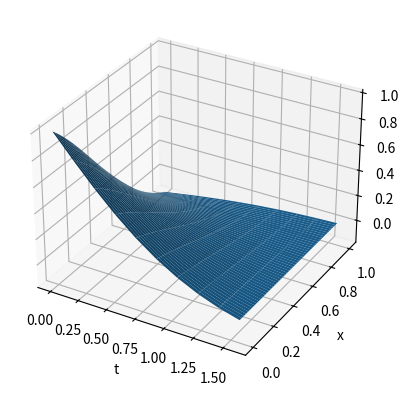
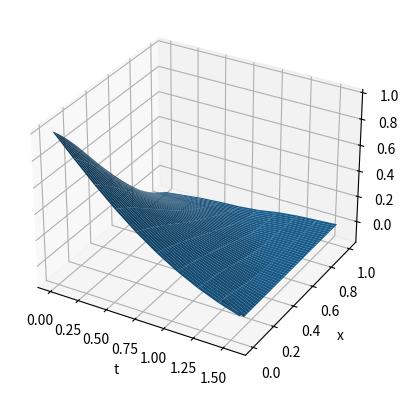
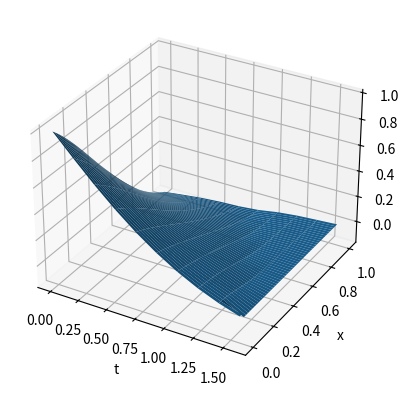
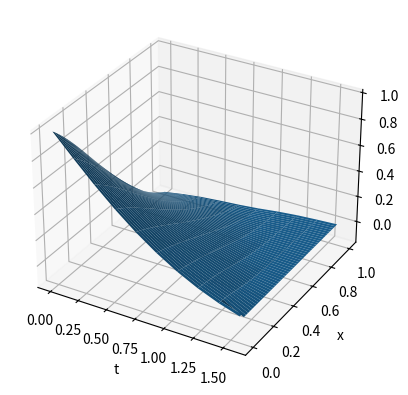

Reproduce these figures in Python, in order.
#!/usr/bin/env python
# coding: utf-8

# In[3]:


import numpy as np
import matplotlib.pyplot as plt


# заданные условия

# In[4]:


def phi0(t):
    return np.exp(-t)*np.cos(2*t)
def phi1(t):
    return 0
def psi1(x):
    return np.exp(-x)*np.cos(x)
def psi2(x):
    return -np.exp(-x) * np.cos(x)
def solution(x, t):
    return np.exp(-t-x)*np.cos(x)*np.cos(2*t)

def ddpsi1(x):
    return -np.exp(-x) * np.sin(x) - np.exp(-x) * np.cos(x)
def dpsi1(x):
    return 2 * np.exp(-x) * np.sin(x)


# In[5]:


N = 10
K = 50
T = 1
l = np.pi / 2
h = l/N
tau = T/K
sigma = tau**2/(h ** 2)
x = np.linspace(0,l,N)
t = np.linspace(0,T,K)
Xp, Tp = np.meshgrid(x, t)

print(sigma)
print(h)


# In[ ]:





# точное решение

# In[6]:


def analitic(x,t):
    u = [0]*K
    for i in range(K):
        u[i] = [0]*N
    for i in range(K):
        for j in range(N):
            u[i][j] = solution(x[j], t[i])
    return u


# In[7]:


u = analitic(x,t)
fig = plt.figure()
ax = plt.axes(projection ='3d')
ax.set_xlabel('t')
ax.set_ylabel('x')
ax.set_zlabel('u')
ax.plot_surface(Xp,Tp,np.array(u))
plt.show()


# In[8]:


def explicit_solve(l, N, K, T, app):
    u = [0]*K
    for i in range(K):
        u[i] = [0]*N
    for k in range(K):
        u[k][0] = phi0(tau * k)
        u[k][-1] = phi1(tau * k)
    for j in range(N):
        u[0][j] = psi1(j * h)
        if app == 1:
            u[1][j] = psi1(j * h) + tau * psi2(j * h)
        if app == 2:
            u[1][j] = psi1(j * h) + tau * psi2(j * h) + tau**2*(ddpsi1(j*h)+2*dpsi1(j*h)-3*psi1(j*h))/2
    for k in range(2, K):
        for j in range(1, N - 1):
            u[k][j] = ((-3*tau**2-2*tau**2/h**2+2+2*tau)*u[k-1][j]+(tau**2/h**2+tau**2/h)*u[k-1][j+1]+(tau**2/h**2-tau**2/h)*u[k-1][j-1]-u[k-2][j])/(1+2*tau)
#     for k in range(K):
#         u[k][-1] = phi1(tau * k) 
    return(u)


# Аппроксимация второго начального условия с первым порядком

# In[9]:


exp1 = explicit_solve(l, N, K, T, 1)
fig = plt.figure()
ax = plt.axes(projection ='3d')
ax.set_xlabel('t')
ax.set_ylabel('x')
ax.set_zlabel('u')
ax.plot_surface(Xp, Tp, np.array(exp1))
plt.show()


# Аппроксимация второго начального условия со вторым порядком

# In[10]:


exp2 = explicit_solve(l, N, K, T, 2)
fig = plt.figure()
ax = plt.axes(projection ='3d')
ax.set_xlabel('t')
ax.set_ylabel('x')
ax.set_zlabel('u')
ax.plot_surface(Xp, Tp, np.array(exp2))
plt.show()


# неявная схема

# In[11]:


def tma(a, b, c, d):
    n = len(a)
    p, q = [], []
    p.append(-c[0] / b[0])
    q.append(d[0] / b[0])
    for i in range(1, n):
        p.append(-c[i] / (b[i] + a[i] * p[i - 1]))
        q.append((d[i] - a[i] * q[i - 1]) / (b[i] + a[i] * p[i - 1]))
    x = [0 for _ in range(n)]
    x[n - 1] = q[n - 1]
    for i in range(n-2, -1, -1):
        x[i] = p[i] * x[i+1] + q[i]
    return x


# In[12]:


def implicit_solve():
    a = np.zeros(N)
    b = np.zeros(N)
    c = np.zeros(N)
    d = np.zeros(N)
    u = [0]*K
    for i in range(K):
        u[i] = [0]*N
    for j in range(N):
        u[0][j] = psi1(j * h)
        u[1][j] = psi1(j * h) + tau * psi2(j * h)
    for k in range(2, K):
        for j in range(1, N-1):
            a[j] = 2 - h * 2
            b[j] = 2 * (h ** 2) * (-2 / (2 * tau) - 1 / (tau ** 2) - 3) - 4
            c[j] = h * 2 + 2
            #d[j] = -2*u[k-1][j]+u[k-2][j]
            d[j] = -4*(h**2)*u[k - 1][j] / (tau ** 2) + (2 * (h ** 2) / (tau ** 2) - 2 * (h ** 2) / tau) * u[k - 2][j]
        a[0] = 0
        b[0] = h
        c[0] = 0
        d[0] = phi0((k)*tau)*h
        a[-1] = 0
        b[-1] = h
        c[-1] = 0
        d[-1] = phi1(tau*(k))*h
#     for k in range(2, K):
        
        
        u[k] = tma(a, b, c, d)
    return u


# In[13]:


imp = implicit_solve()
fig = plt.figure()
ax = plt.axes(projection ='3d')
ax.set_xlabel('t')
ax.set_ylabel('x')
ax.set_zlabel('u')
#ax.plot_surface(Xp, Tp, np.array(u))
ax.plot_surface(Xp, Tp, np.array(imp))
plt.show()


# In[ ]:





# In[ ]:





# In[16]:


def pogr(res):
    return np.sqrt(sum([sum([(u[i][j]-res[i][j])**2 for j in range(len(x))]) for i in range(len(t))]))


# In[17]:


pogr(exp1)


# In[18]:


pogr(exp2)


# In[19]:


pogr(imp)


# In[ ]:





# In[ ]:





# In[ ]:




